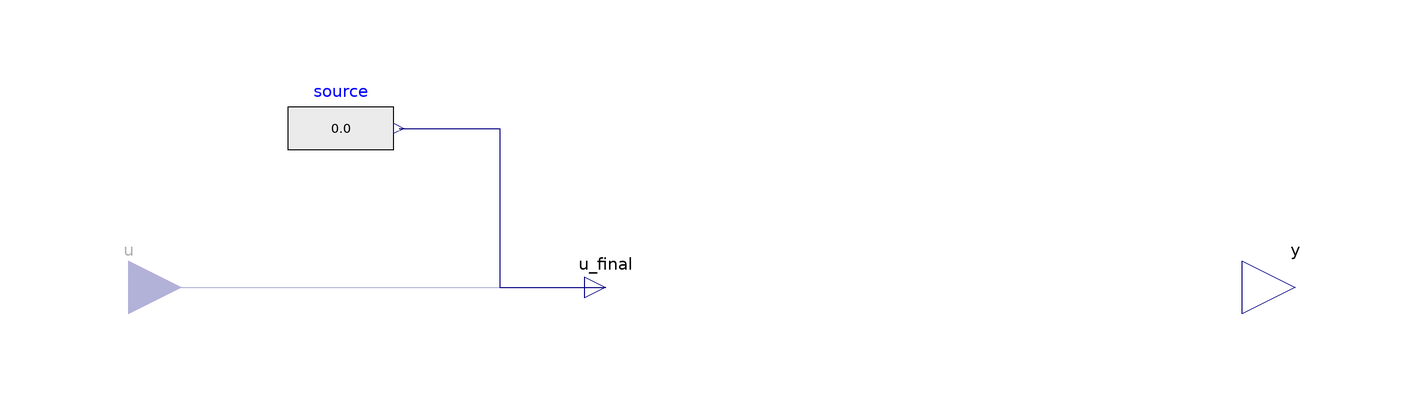

This picture is the connection diagram that the Modelica source below describes through its graphical annotations.

partial model PartialCondition "Partial model of a condition"

          extends FCSys.BaseClasses.Icons.Conditions.Single;

          parameter Boolean internal=true "Use internal specification"
            annotation (
            HideResult=true,
            choices(__Dymola_checkBox=true),
            Dialog(group="Specification"));

          replaceable Modelica.Blocks.Sources.RealExpression source if internal
            constrainedby Modelica.Blocks.Interfaces.SO
            "Source of internal specification" annotation (
            __Dymola_choicesFromPackage=true,
            Dialog(group="Specification",enable=internal),
            Placement(transformation(
                extent={{-10,-10},{10,10}},
                rotation=0,
                origin={-70,30})));
          Connectors.RealInput u if not internal "Value of specified condition"
            annotation (Placement(transformation(
                extent={{-10,-10},{10,10}},
                rotation=0,
                origin={-110,0})));

          Connectors.RealOutput y "Measurement expression" annotation (Dialog(
                group="Measurement"), Placement(transformation(
                extent={{-10,-10},{10,10}},
                rotation=0,
                origin={110,0}), iconTransformation(
                extent={{-10,-10},{10,10}},
                rotation=0,
                origin={110,0})));

        protected
          Connectors.RealOutputInternal u_final
            "Final value of specified condition" annotation (Placement(
                transformation(
                extent={{-10,-10},{10,10}},
                rotation=0,
                origin={-20,0})));

        equation
          connect(source.y, u_final) annotation (Line(
              points={{-59,30},{-40,30},{-40,5.55112e-16},{-20,5.55112e-16}},
              color={0,0,127},
              smooth=Smooth.None));
          connect(u, u_final) annotation (Line(
              points={{-110,5.55112e-16},{-88,0},{-66,1.11022e-15},{-66,
                  5.55112e-16},{-20,5.55112e-16}},
              color={0,0,127},
              smooth=Smooth.None));

        end PartialCondition;